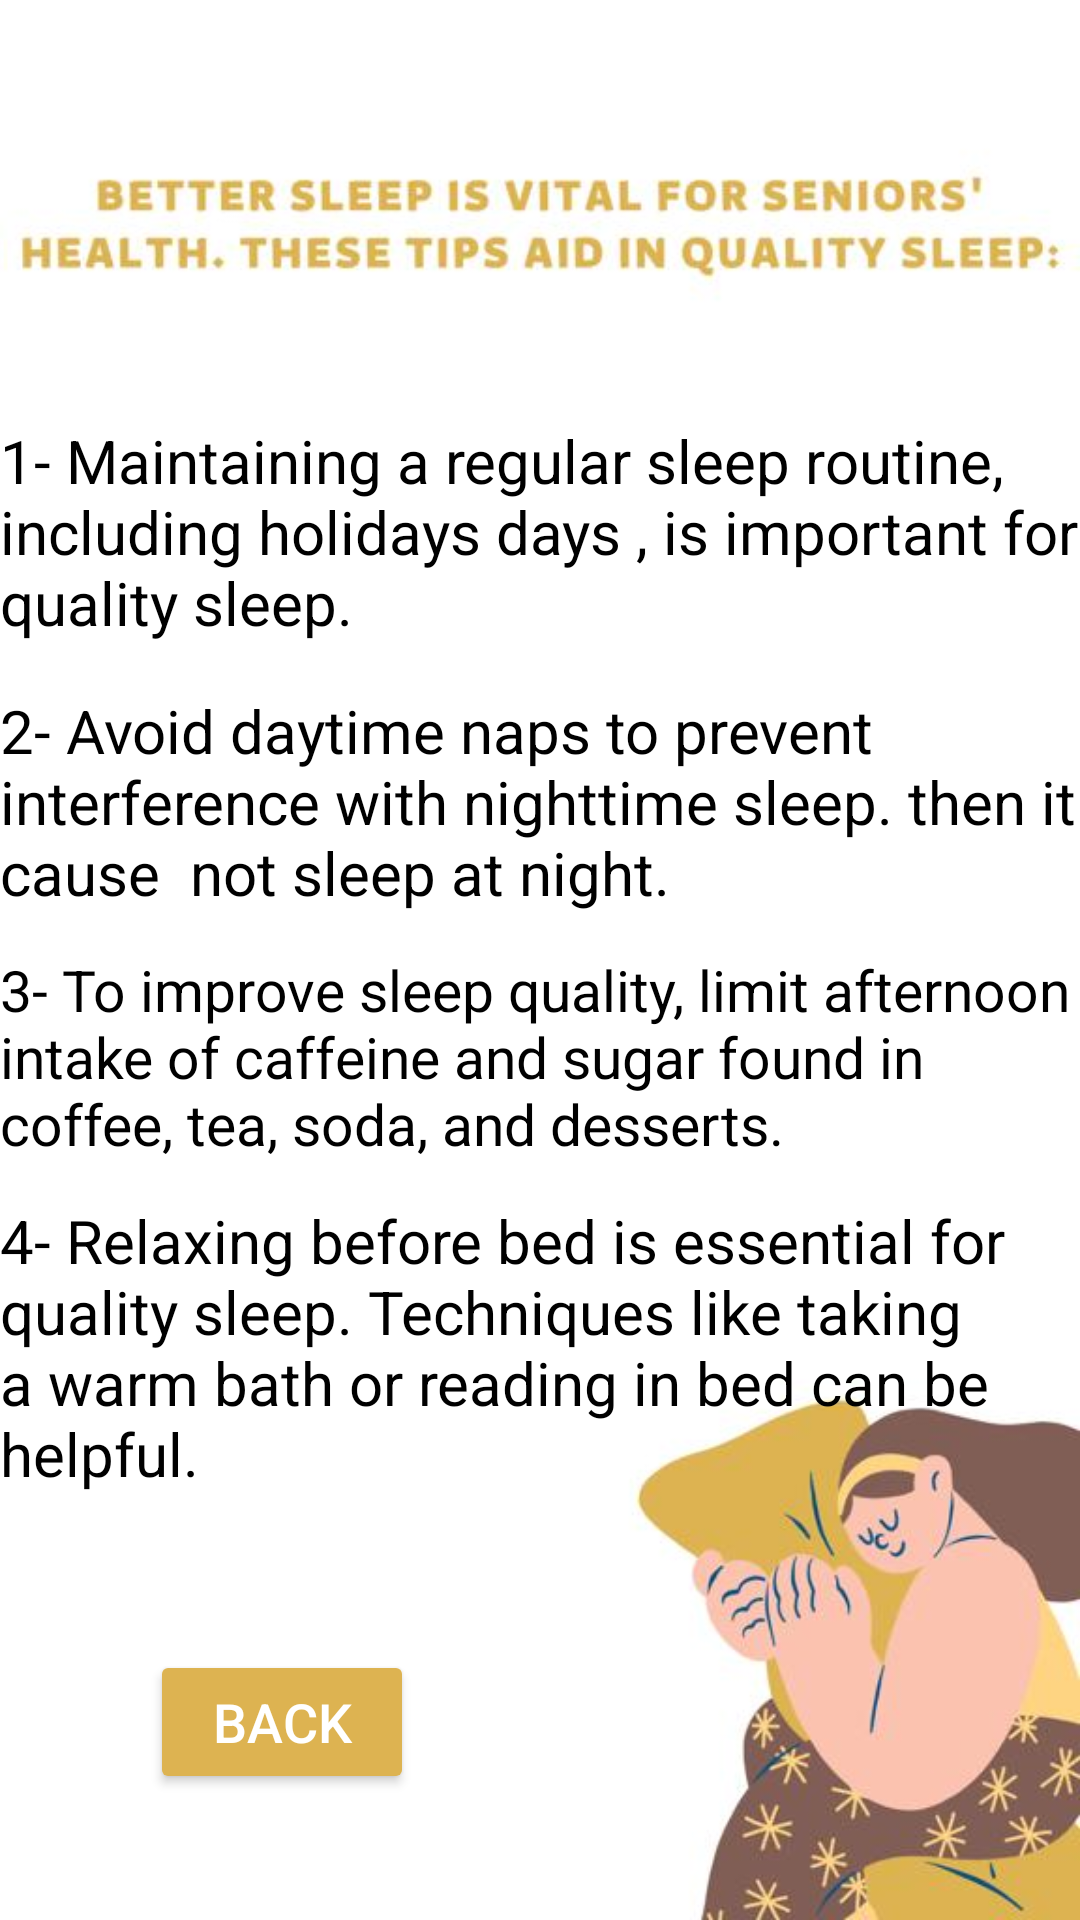

Here is an Android app screen rendered from its layout file. Give the layout XML and the strings, colors and styles it references.
<!-- AndroidManifest.xml: application theme Theme.MyApp1 -->
<!-- res/layout/activity_improve_sleep2.xml -->
<?xml version="1.0" encoding="utf-8"?>
<RelativeLayout
    xmlns:android="http://schemas.android.com/apk/res/android"
    xmlns:tools="http://schemas.android.com/tools"
    android:layout_width="match_parent"
    android:layout_height="wrap_content"
    android:background="@drawable/sl"
    tools:context=".ImproveSleepActivity2">


    <TextView
        android:layout_width="match_parent"
        android:layout_height="wrap_content"
        android:gravity="left"
        android:text="1- Maintaining a regular sleep routine, including holidays days , is important for quality sleep."
        android:textColor="@color/black"
        android:layout_marginTop="140dp"
        android:textSize="20sp" />

    <TextView
        android:layout_width="match_parent"
        android:layout_height="wrap_content"
        android:gravity="left"
        android:text="2- Avoid daytime naps to prevent interference with nighttime sleep. then it cause  not sleep at night."
        android:textColor="@color/black"
        android:layout_marginTop="230dp"
        android:textSize="20sp" />

    <TextView
        android:layout_width="match_parent"
        android:layout_height="wrap_content"
        android:gravity="left"
        android:text="3- To improve sleep quality, limit afternoon intake of caffeine and sugar found in coffee, tea, soda, and desserts."
        android:textColor="@color/black"
        android:layout_marginTop="317dp"
        android:textSize="19sp" />

    <TextView
        android:layout_width="match_parent"
        android:layout_height="wrap_content"
        android:gravity="left"
        android:text="4- Relaxing before bed is essential for quality sleep. Techniques like taking a warm bath or reading in bed can be helpful."
        android:textColor="@color/black"
        android:layout_marginTop="400dp"
        android:textSize="20sp" />



    <Button
        android:id="@+id/Button_sleep"
        android:layout_width="wrap_content"
        android:layout_height="wrap_content"
        android:layout_marginTop="550dp"
        android:layout_marginLeft="50dp"
        android:backgroundTint="@color/yellow"
        android:text="Back"
        android:textColor="@color/white"
        android:textSize="18sp" />

</RelativeLayout>
<!-- resources referenced by this layout -->
<resources>
  <color name="black">#FF000000</color>
  <color name="white">#FFFFFFFF</color>
  <color name="yellow">#DDB351</color>
  <!-- drawable sl: jpg bitmap (drawable, 19949 bytes) -->
  <style name="Theme.MyApp1" parent="Theme.MaterialComponents.DayNight.DarkActionBar">
          
          <item name="colorPrimary">@color/black</item>
          <item name="colorPrimaryVariant">@color/black</item>
          <item name="colorOnPrimary">@color/white</item>
          
          <item name="colorSecondary">@color/teal_200</item>
          <item name="colorSecondaryVariant">@color/teal_700</item>
          <item name="colorOnSecondary">@color/black</item>
          
          <item name="android:statusBarColor">?attr/colorPrimaryVariant</item>
          
      </style>
  <color name="teal_200">#FF03DAC5</color>
  <color name="teal_700">#FF018786</color>
</resources>
